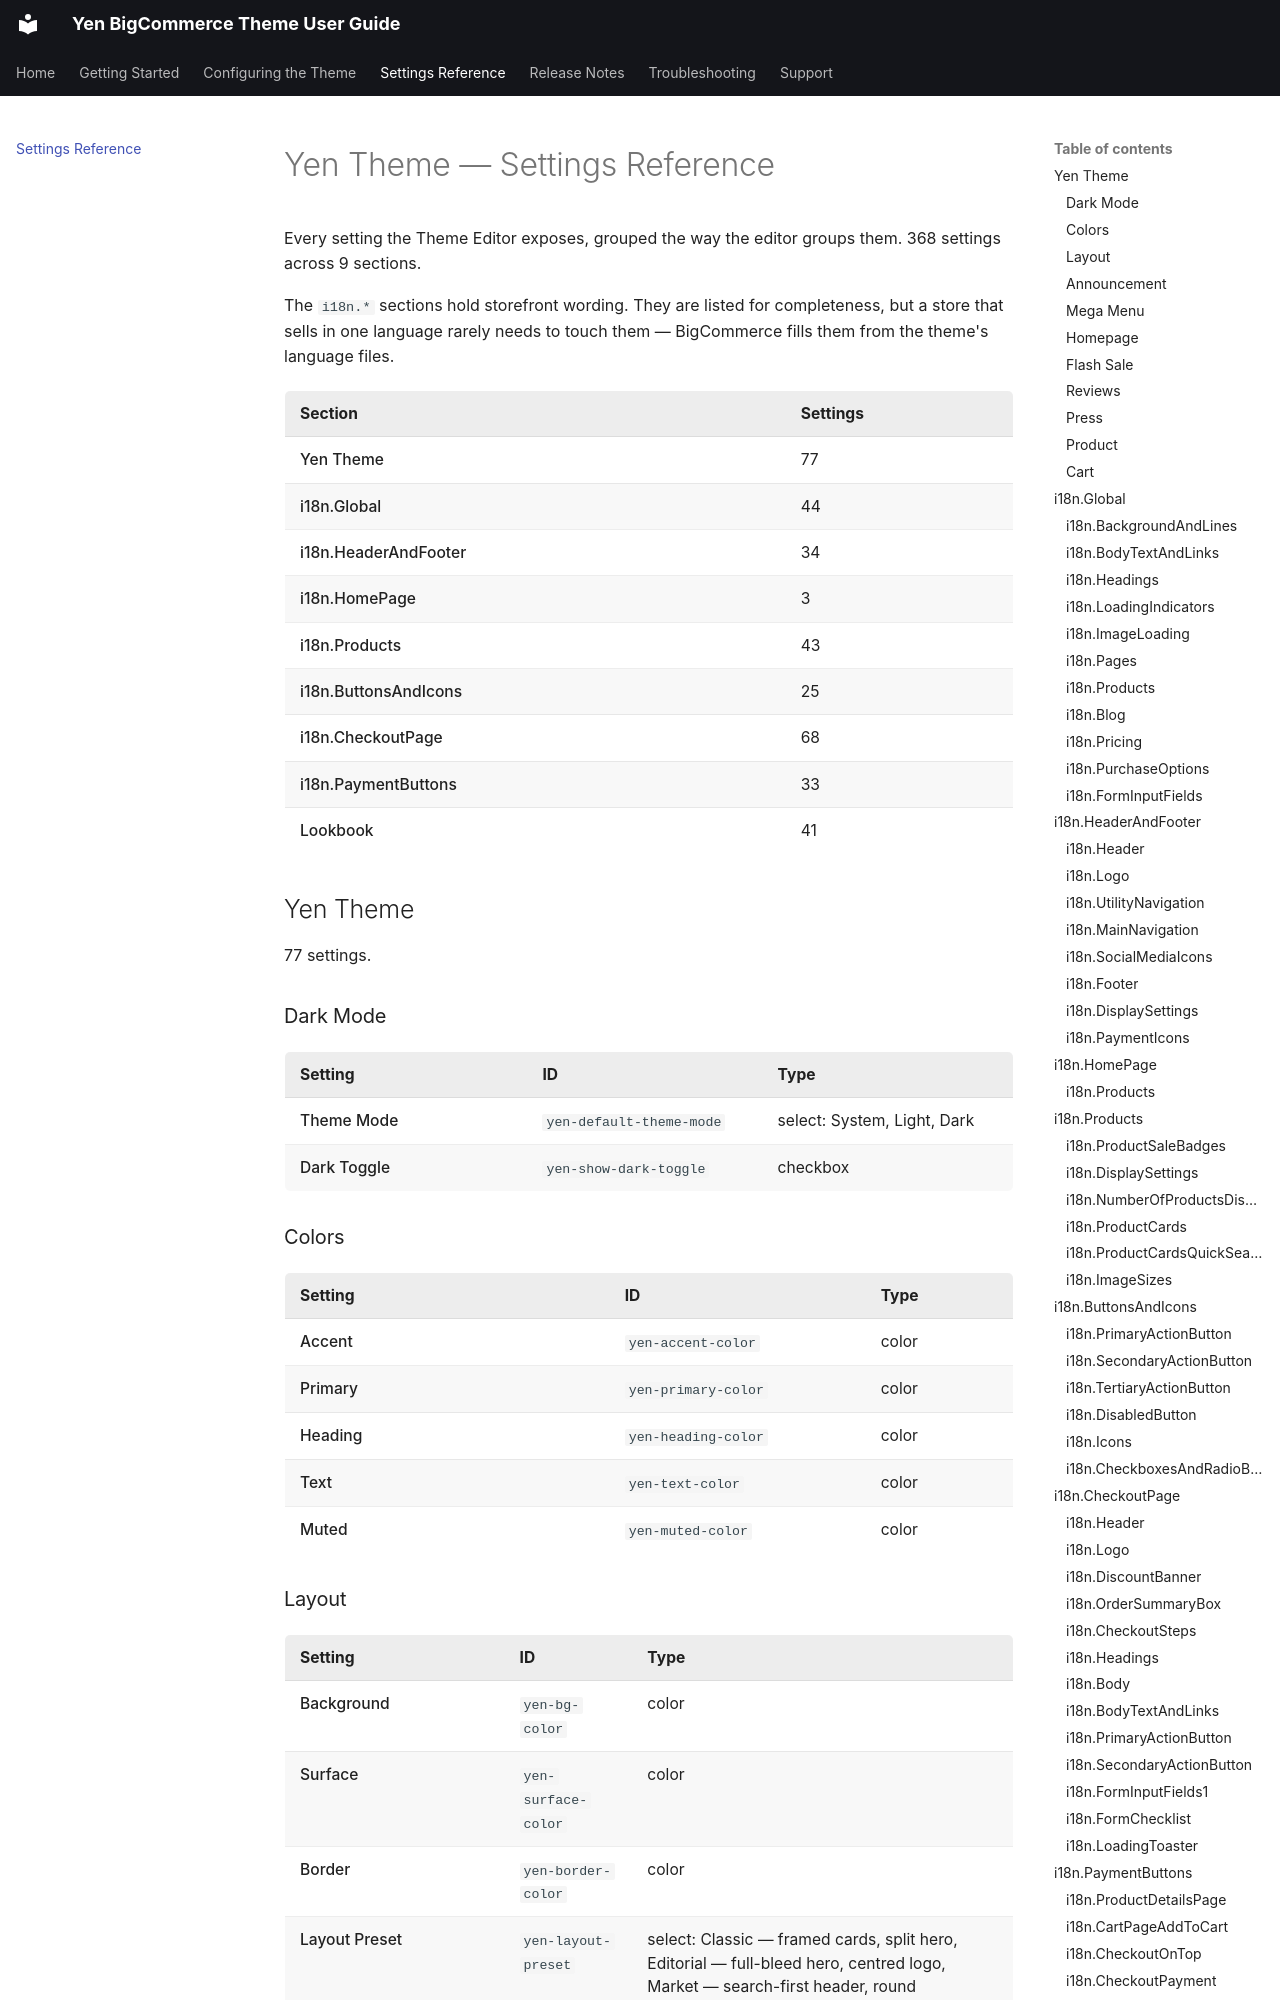

repository: tvlgiao/bc-yen-docs · page: settings-reference.html · generator: mkdocs

# Yen Theme — Settings Reference

<!-- Generated by scripts/docs/build-settings-reference.js. Do not edit by hand. -->

Every setting the Theme Editor exposes, grouped the way the editor groups them.
368 settings across 9 sections.

The `i18n.*` sections hold storefront wording. They are listed for completeness, but a
store that sells in one language rarely needs to touch them — BigCommerce fills them
from the theme's language files.

| Section | Settings |
| --- | --- |
| Yen Theme | 77 |
| i18n.Global | 44 |
| i18n.HeaderAndFooter | 34 |
| i18n.HomePage | 3 |
| i18n.Products | 43 |
| i18n.ButtonsAndIcons | 25 |
| i18n.CheckoutPage | 68 |
| i18n.PaymentButtons | 33 |
| Lookbook | 41 |

## Yen Theme

77 settings.

### Dark Mode

| Setting | ID | Type |
| --- | --- | --- |
| Theme Mode | `yen-default-theme-mode` | select: System, Light, Dark |
| Dark Toggle | `yen-show-dark-toggle` | checkbox |

### Colors

| Setting | ID | Type |
| --- | --- | --- |
| Accent | `yen-accent-color` | color |
| Primary | `yen-primary-color` | color |
| Heading | `yen-heading-color` | color |
| Text | `yen-text-color` | color |
| Muted | `yen-muted-color` | color |

### Layout

| Setting | ID | Type |
| --- | --- | --- |
| Background | `yen-bg-color` | color |
| Surface | `yen-surface-color` | color |
| Border | `yen-border-color` | color |
| Layout Preset | `yen-layout-preset` | select: Classic — framed cards, split hero, Editorial — full-bleed hero, centred logo, Market — search-first header, round categories |
| Max Width | `yen-container-width` | select: 1200px, 1400px, 1600px |
| Border Radius | `yen-border-radius` | select: 0px, 8px, 14px, 20px |

### Announcement

| Setting | ID | Type |
| --- | --- | --- |
| Message 1 | `yen-topbar-msg-1` | input |
| Message 2 | `yen-topbar-msg-2` | input |
| Message 3 | `yen-topbar-msg-3` | input |
